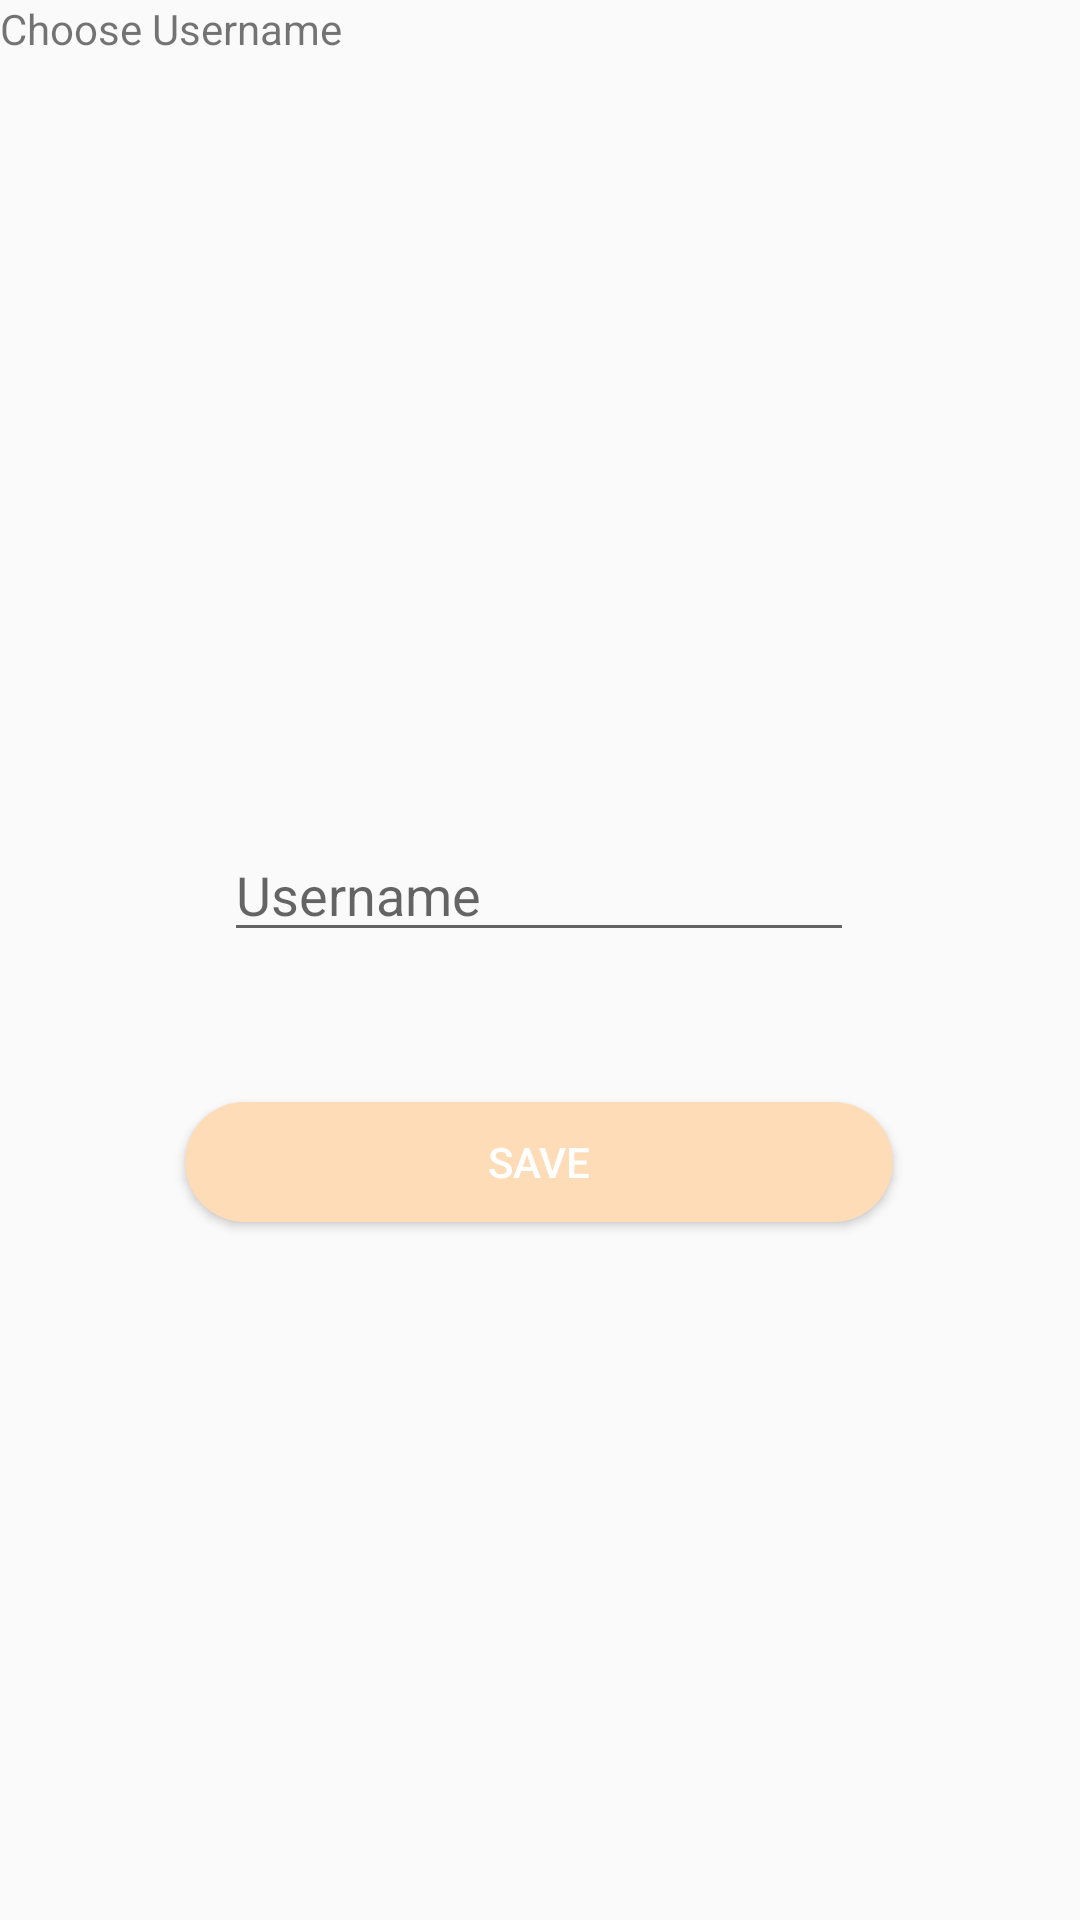

This screen was rendered from an Android layout file. Write that file and the resources it references.
<!-- AndroidManifest.xml: application theme AppTheme -->
<!-- res/layout/activity_new_user.xml -->
<?xml version="1.0" encoding="utf-8"?>
<androidx.constraintlayout.widget.ConstraintLayout xmlns:android="http://schemas.android.com/apk/res/android"
    xmlns:app="http://schemas.android.com/apk/res-auto"
    xmlns:tools="http://schemas.android.com/tools"
    android:layout_width="match_parent"
    android:layout_height="match_parent"
    tools:context=".activities.NewUserActivity">

    <Button
        android:id="@+id/saveUserNameButton"
        android:layout_width="236dp"
        android:layout_height="40dp"
        android:layout_marginTop="50dp"
        android:background="@drawable/rounded_button"
        android:text="Save"
        android:textColor="@android:color/white"
        app:layout_constraintEnd_toEndOf="parent"
        app:layout_constraintHorizontal_bias="0.497"
        app:layout_constraintStart_toStartOf="parent"
        app:layout_constraintTop_toBottomOf="@+id/userNameEditText" />

    <EditText
        android:id="@+id/userNameEditText"
        android:layout_width="wrap_content"
        android:layout_height="wrap_content"
        android:layout_marginTop="276dp"
        android:ems="10"
        android:hint="Username"
        android:inputType="textPersonName"
        app:layout_constraintEnd_toEndOf="parent"
        app:layout_constraintHorizontal_bias="0.497"
        app:layout_constraintStart_toStartOf="parent"
        app:layout_constraintTop_toTopOf="parent" />

    <TextView
        android:id="@+id/textView4"
        android:layout_width="wrap_content"
        android:layout_height="wrap_content"
        android:text="Choose Username"
        tools:layout_editor_absoluteX="148dp"
        tools:layout_editor_absoluteY="163dp" />
</androidx.constraintlayout.widget.ConstraintLayout>
<!-- resources referenced by this layout -->
<resources>
  <!-- drawable rounded_button (drawable) -->
  <?xml version="1.0" encoding="utf-8"?>
  <shape xmlns:android="http://schemas.android.com/apk/res/android"
      android:shape="rectangle">
  
      <corners android:radius="20dp"/> // if you want clear round shape then make radius size is half of your  button`s height.
      <solid android:color="#ffdcb8"/> // Button Colour
      <padding
          android:bottom="5dp"
          android:left="10dp"
          android:right="10dp"
          android:top="5dp"/>
  
  </shape>
  <style name="AppTheme" parent="Theme.AppCompat.Light.NoActionBar">
          
          <item name="colorPrimary">@color/colorPrimary</item>
          <item name="colorPrimaryDark">@color/colorPrimaryDark</item>
          <item name="colorAccent">@color/colorAccent</item>
      </style>
  <color name="colorPrimary">#ffeebb</color>
  <color name="colorPrimaryDark">#ffdcb8</color>
  <color name="colorAccent">#03DAC5</color>
</resources>
